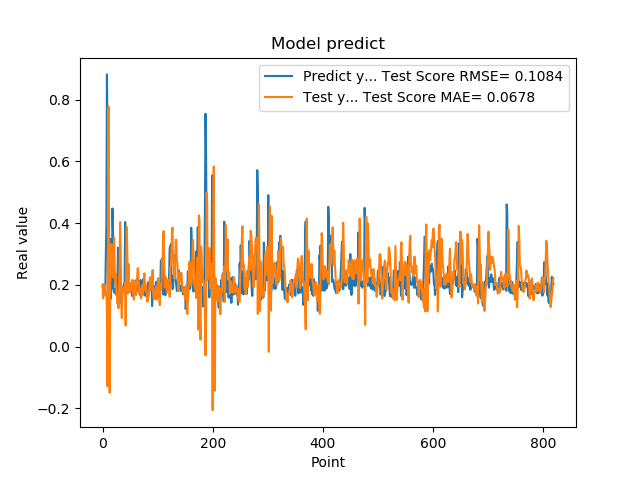

Data behind this chart, as committed beside it:
1.941800117492676059e-01, 2.015902356091995307e-01
1.970258951187133512e-01, 1.563328599632859139e-01
1.859861761331558505e-01, 1.701052553320062111e-01
1.705197989940643033e-01, 2.022045377388524967e-01
1.844120919704437256e-01, 1.990926906696711407e-01
1.779371052980423251e-01, 1.675316858005631848e-01
3.004232645034790039e-01, 1.729260883894623291e-01
3.969086110591887873e-01, 1.725360718195688980e-01
8.820003867149353027e-01, 1.150821418179422961e-01
6.841114759445190430e-01, -1.285534854698456020e-01
2.116497457027435580e-01, 5.697086299075968530e-01
2.014262527227401733e-01, 7.773997478765023450e-01
2.061583995819092074e-01, 2.037906406575347718e-01
3.160260915756225586e-01, -1.496304904658833090e-01
3.489396274089813232e-01, 2.037053170023711557e-01
1.544443815946578979e-01, 2.645330437422351855e-01
1.959947794675827026e-01, 3.327560590364884718e-01
1.894801408052444180e-01, 2.758466635515295362e-01
4.474425017833709162e-01, 2.369841304569557383e-01
3.771362304687500555e-01, 2.242711890665072816e-01
1.889318972826004028e-01, 2.730867293137671514e-01
1.752775162458419522e-01, 3.532843176454414924e-01
1.822472065687180121e-01, 2.582821895648609312e-01
1.866402029991149902e-01, 2.069978360884908164e-01
1.715678423643112183e-01, 2.353940907018260420e-01
1.676391065120696744e-01, 1.784820857913237691e-01
1.773854047060013095e-01, 1.734989501967235948e-01
1.872433423995972235e-01, 1.396989973182281575e-01
3.204146027565002441e-01, 1.500228748378451826e-01
3.134283721446990967e-01, 1.242590948237194265e-01
3.171058297157288153e-01, 1.925127785412504011e-01
2.202603369951247891e-01, 2.672535528050514753e-01
1.659800857305526733e-01, 4.032637704071898033e-01
1.415748745203018188e-01, 2.915297662415915481e-01
1.852595061063766479e-01, 1.362641062040004791e-01
1.814238876104354858e-01, 9.255469237051872078e-02
1.905867606401443481e-01, 1.583227562392515164e-01
1.810430586338043213e-01, 1.739658953953309162e-01
1.954265981912612915e-01, 1.917187228377819352e-01
2.029463946819305142e-01, 1.845885125943887151e-01
1.862521618604660034e-01, 1.807222571514714438e-01
4.038094580173492432e-01, 2.065217549405693465e-01
3.743042349815369207e-01, 6.830290763731855508e-02
2.572054266929626465e-01, 2.757321928956593671e-01
2.253161966800689420e-01, 3.875485128848762950e-01
1.787700653076171875e-01, 3.064487314105364124e-01
1.761920750141143799e-01, 1.715430068815151088e-01
1.861467957496643066e-01, 2.678633604792058920e-01
1.954011768102645874e-01, 2.054701332069609476e-01
1.907722949981689176e-01, 1.934238506591833551e-01
1.898660957813262939e-01, 1.762255443995028592e-01
2.001174986362457275e-01, 2.060217424381227680e-01
1.922753006219863892e-01, 1.820018498860640765e-01
1.810636967420578003e-01, 2.020330420635303714e-01
1.635809391736984530e-01, 2.160606755821755098e-01
1.916799396276473999e-01, 2.143625468036358672e-01
2.058236002922058105e-01, 1.608369844650983926e-01
1.857409924268722812e-01, 1.517487126886973570e-01
1.752161234617233276e-01, 1.934721169621874681e-01
1.845117062330245972e-01, 2.104232616291249192e-01
2.143009155988692682e-01, 1.855517856547216349e-01
... 759 more rows
